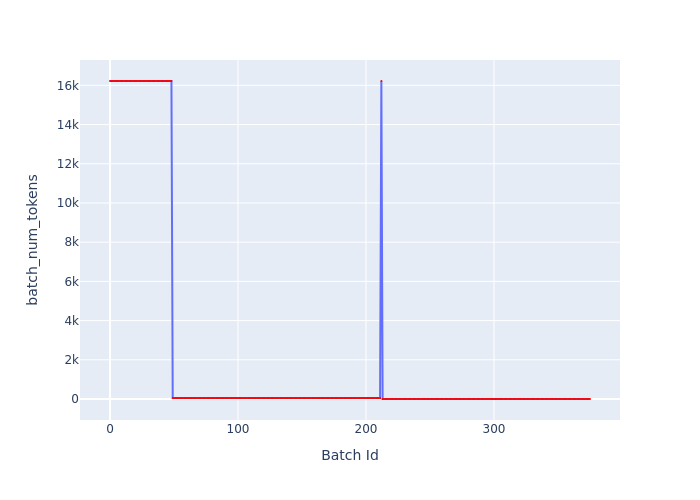

The table this chart was drawn from, first rows:
Batch Id, batch_num_tokens
0, 16221
1, 16221
2, 16221
3, 16221
4, 16221
5, 16221
6, 16221
7, 16221
8, 16221
9, 16221
10, 16221
11, 16221
12, 16221
13, 16221
14, 16221
15, 16221
16, 16221
17, 16221
18, 16221
19, 16221
20, 16221
21, 16221
22, 16221
23, 16221
24, 16221
25, 16221
26, 16221
27, 16221
28, 16221
29, 16221
30, 16221
31, 16221
32, 16221
33, 16221
34, 16221
35, 16221
36, 16221
37, 16221
38, 16221
39, 16221
40, 16221
41, 16221
42, 16221
43, 16221
44, 16221
45, 16221
46, 16221
47, 16221
48, 16221
49, 49
50, 49
51, 49
52, 49
53, 49
54, 49
55, 49
56, 49
57, 49
58, 49
59, 49
... 316 more rows
